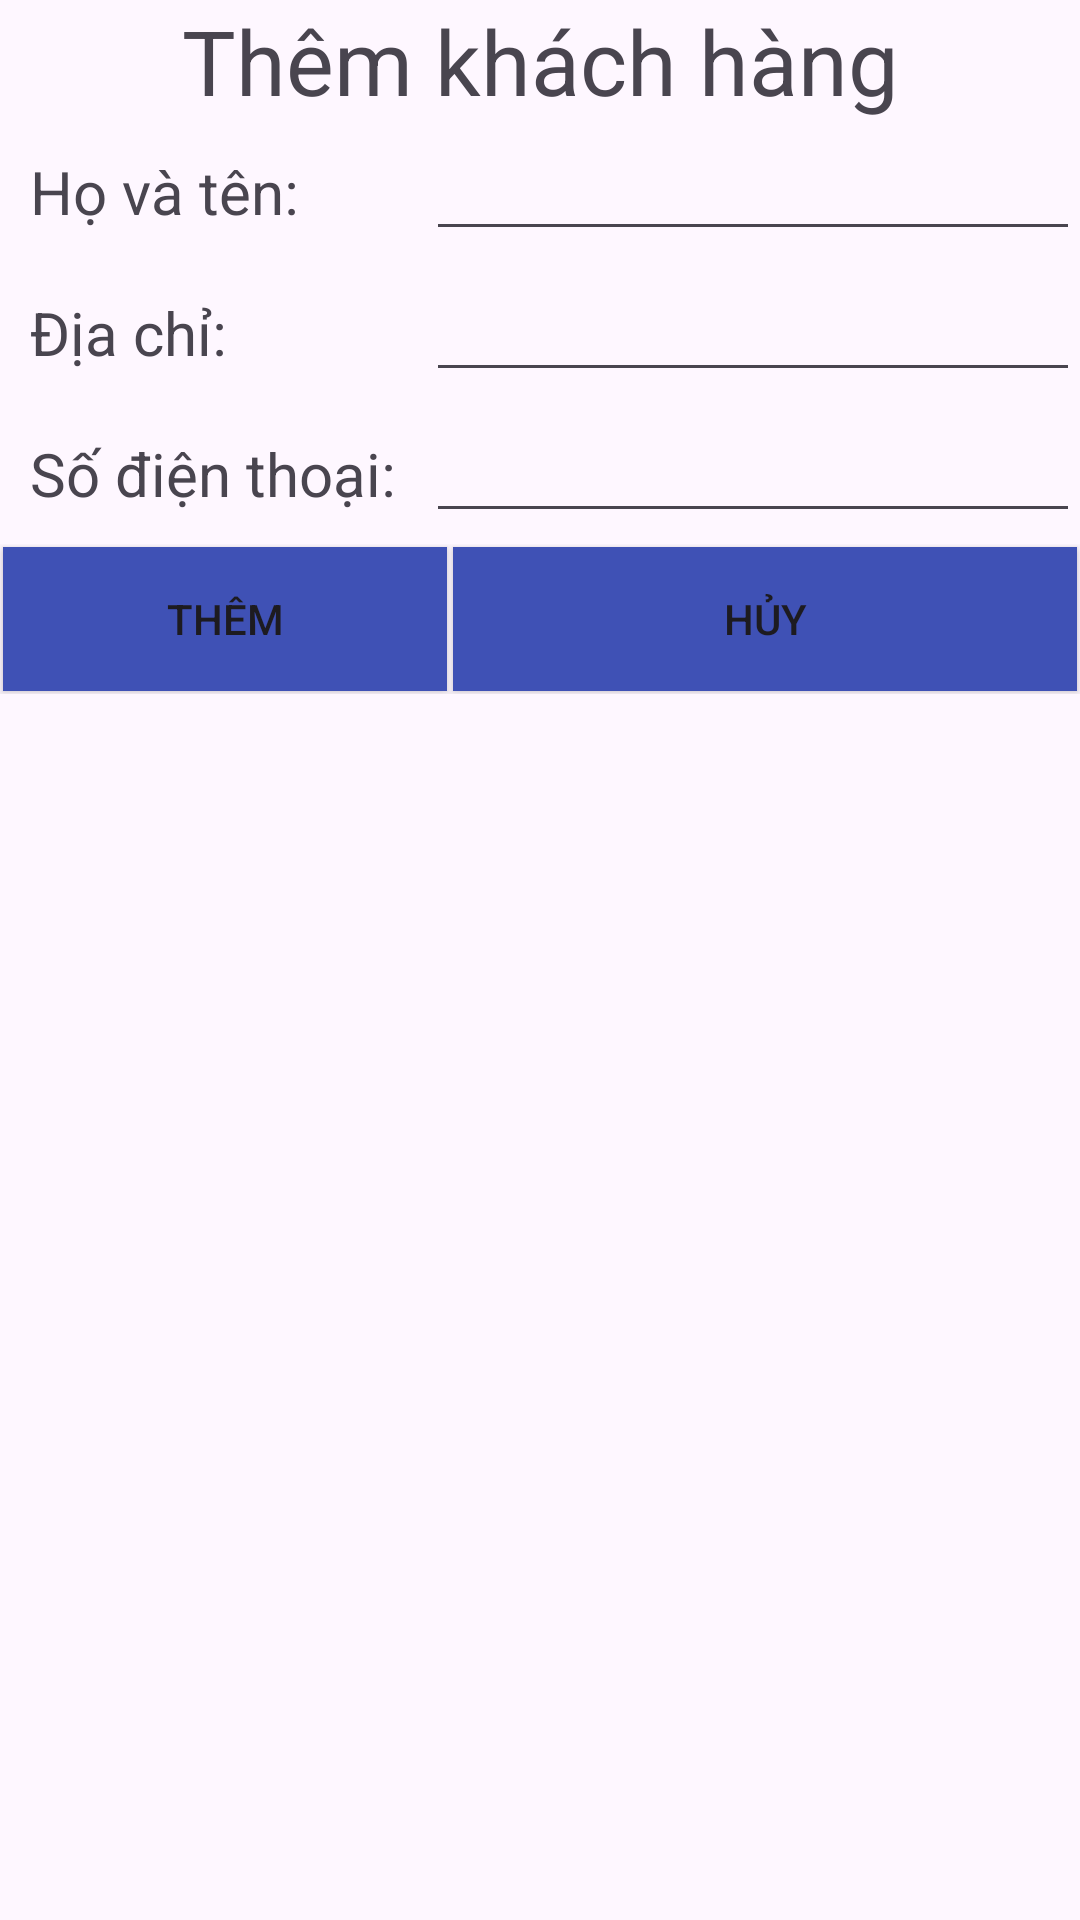

Here is an Android app screen rendered from its layout file. Give the layout XML and the strings, colors and styles it references.
<!-- AndroidManifest.xml: application theme Theme.QLCHTL -->
<!-- res/layout/kh_them.xml -->
<?xml version="1.0" encoding="utf-8"?>
<LinearLayout xmlns:android="http://schemas.android.com/apk/res/android"
    android:layout_width="match_parent"
    android:layout_height="match_parent"
    android:orientation="vertical">
    <TextView
        android:id="@+id/textView"
        android:layout_width="match_parent"
        android:layout_height="wrap_content"
        android:text="Thêm khách hàng"
        android:textAlignment="center"
        android:textSize="30sp"/>
    <TableLayout
        android:layout_width="match_parent"
        android:layout_height="wrap_content">
        <TableRow>
            <TextView
                android:id="@+id/textView2"
                android:layout_width="wrap_content"
                android:layout_height="wrap_content"
                android:text="Họ và tên:"
                android:textSize="20sp"
                android:padding="10dp"/>

            <EditText
                android:id="@+id/editTextText2"
                android:layout_width="wrap_content"
                android:layout_height="wrap_content"
                android:layout_weight="10"
                android:ems="10"
                android:inputType="text"
                android:text="" />
        </TableRow>
        <TableRow>
            <TextView
                android:id="@+id/textView3"
                android:layout_width="wrap_content"
                android:layout_height="wrap_content"
                android:text="Địa chỉ:"
                android:textSize="20sp"
                android:padding="10dp"/>

            <EditText
                android:id="@+id/editTextText3"
                android:layout_width="wrap_content"
                android:layout_height="wrap_content"
                android:layout_weight="10"
                android:ems="10"
                android:inputType="text"
                android:text="" />
        </TableRow>
        <TableRow>
            <TextView
                android:id="@+id/textView4"
                android:layout_width="wrap_content"
                android:layout_height="wrap_content"
                android:text="Số điện thoại:"
                android:textSize="20sp"
                android:padding="10dp"/>

            <EditText
                android:id="@+id/editTextText4"
                android:layout_width="wrap_content"
                android:layout_height="wrap_content"
                android:layout_weight="10"
                android:ems="10"
                android:inputType="text"
                android:text="" />
        </TableRow>
        <TableRow>
            <Button
                android:id="@+id/button"
                android:layout_width="match_parent"
                android:layout_height="wrap_content"
                android:background="#3F51B5"
                android:text="Thêm"
                android:layout_margin="1dp"
                android:layout_weight="1"/>
            <Button
                android:id="@+id/button4"
                android:layout_width="match_parent"
                android:layout_height="wrap_content"
                android:background="#3F51B5"
                android:layout_margin="1dp"
                android:text="Hủy"/>
        </TableRow>
    </TableLayout>
</LinearLayout>
<!-- resources referenced by this layout -->
<resources>
  <style name="Theme.QLCHTL" parent="Base.Theme.QLCHTL" />
  <style name="Base.Theme.QLCHTL" parent="Theme.Material3.DayNight.NoActionBar">
          
          
      </style>
</resources>
